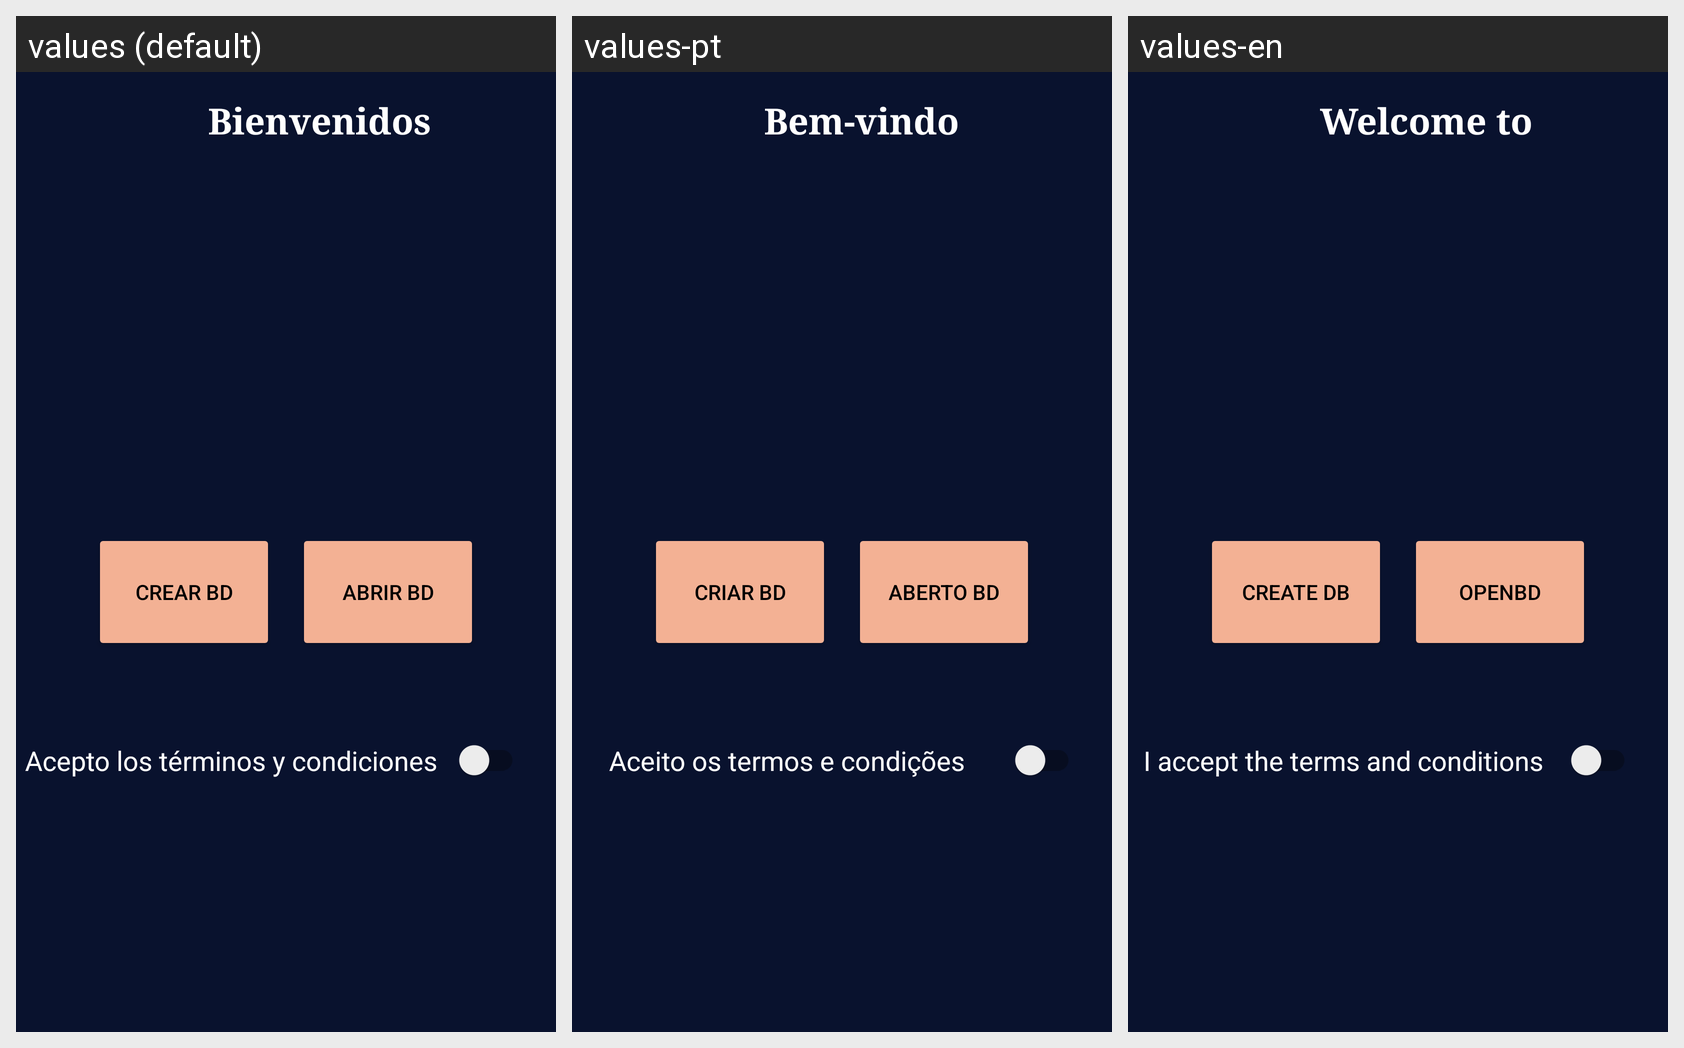

Translations of the strings shown on this Android screen, per locale in the grid:
Android screen res/layout/frag_home.xml rendered under 3 locales, left to right: values (default), values-pt, values-en. Device: Nexus 5 (rendered at 1080×1920; each locale shown at half size, 540×960, under a caption strip naming it); theme Theme.Archivador.
Other locales in the repository, not shown: values-de, values-fr-rFR, values-ru.
Strings drawn on this screen, with the default value and each locale's value (text and hints the layout hard-codes, and strings that could not be matched under every locale, appear in the picture but are not listed):

crear_bd
  values: Crear BD
  values-pt: Criar BD
  values-en: Create DB

abrir_bd
  values: Abrir BD
  values-pt: Aberto BD
  values-en: OpenBD

bienvenidos
  values: Bienvenidos
  values-pt: Bem-vindo
  values-en: Welcome to

acepto_los_terminos_y_condiciones
  values: Acepto los términos y condiciones
  values-pt: Aceito os termos e condições
  values-en: I accept the terms and conditions
